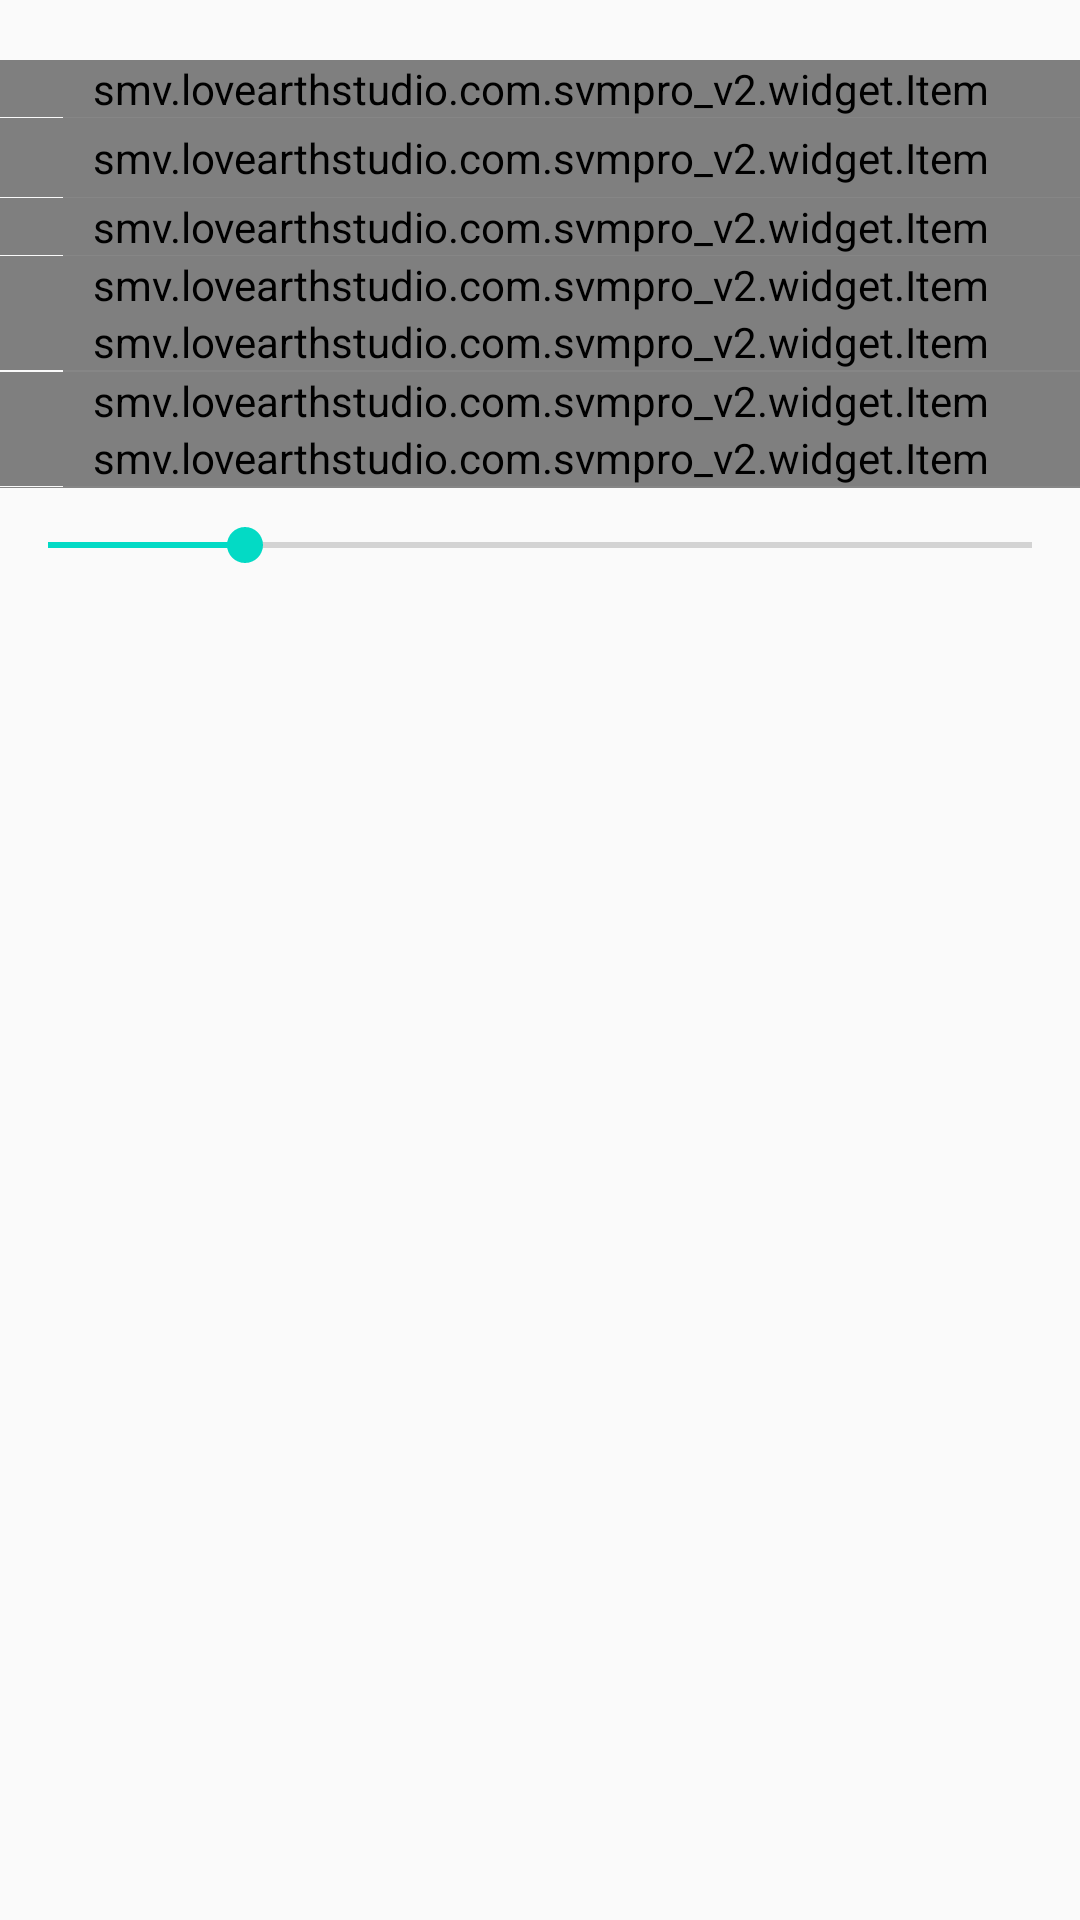

The Android layout XML behind this screen, and the referenced resources:
<!-- AndroidManifest.xml: application theme AppTheme -->
<!-- res/layout/fragment_simping.xml -->
<LinearLayout xmlns:android="http://schemas.android.com/apk/res/android"
    xmlns:app="http://schemas.android.com/apk/res-auto"
    xmlns:tools="http://schemas.android.com/tools"
    android:layout_width="match_parent"
    android:layout_height="match_parent"
    android:gravity="center_horizontal"
    android:background="@color/windowBackgound"
    android:orientation="vertical"
    android:paddingTop="20dp"
    tools:context="smv.lovearthstudio.com.svmpro_v2.fragment.SimpingFragment"
    android:weightSum="1">

    <smv.lovearthstudio.com.svmpro_v2.widget.Item
        android:id="@+id/simping_item_action"
        android:layout_width="match_parent"
        android:layout_height="wrap_content"
        android:background="@android:color/transparent"
        app:icon="@mipmap/icon2"
        app:text="action:unkown" />

    <View style="@style/Line" />

    <smv.lovearthstudio.com.svmpro_v2.widget.Item
        android:id="@+id/simping_item_position"
        android:layout_width="match_parent"
        android:layout_height="wrap_content"
        app:icon="@mipmap/icon2"
        app:text="position:unkown"
        android:layout_weight="0.02" />

    <View style="@style/Line" />

    <smv.lovearthstudio.com.svmpro_v2.widget.Item
        android:id="@+id/simping_item_train_name"
        android:layout_width="match_parent"
        android:layout_height="wrap_content"
        app:icon="@mipmap/icon2"
        app:text="样本文件名称:train" />

    <View style="@style/Line" />

    <smv.lovearthstudio.com.svmpro_v2.widget.Item
        android:id="@+id/simping_item_lable"
        android:layout_width="match_parent"
        android:layout_height="wrap_content"
        app:icon="@mipmap/icon2"
        app:show_array="false"
        app:text="当前标签:101"
        />

    <smv.lovearthstudio.com.svmpro_v2.widget.Item
        android:id="@+id/simping_item_acu"
        android:layout_width="match_parent"
        android:layout_height="wrap_content"
        app:icon="@mipmap/icon2"
        app:show_array="false"
        app:text="加速度:未知" />

    <View style="@style/Line" />

    <View style="@style/Line" />

    <smv.lovearthstudio.com.svmpro_v2.widget.Item
        android:id="@+id/simping_iten_current_train_num"
        android:layout_width="match_parent"
        android:layout_height="wrap_content"
        app:icon="@mipmap/icon2"
        app:show_array="false"
        app:text="当前采样数量:0" />

    <smv.lovearthstudio.com.svmpro_v2.widget.Item
        android:id="@+id/simping_item_total_train_num"
        android:layout_width="match_parent"
        android:layout_height="wrap_content"
        app:icon="@mipmap/icon2"
        app:show_array="false"
        app:text="拖动设置采样数量:当前值20" />

    <View style="@style/Line" />

    <View
        style="@style/Line"
        android:layout_marginLeft="0dp" />

    <SeekBar
        android:id="@+id/sb_simple_num"
        android:layout_width="match_parent"
        android:layout_height="wrap_content"
        android:layout_marginTop="10dp"
        android:progress="20"
        android:max="100" />

    <ImageView
        android:id="@+id/iv_simple_start"
        style="@style/Start"
        android:layout_width="match_parent"
        android:layout_height="49dp" />
</LinearLayout>
<!-- resources referenced by this layout -->
<resources>
  <!-- mipmap icon2: png bitmap (mipmap-xhdpi, 8517 bytes) -->
  <style name="Line">
          <item name="android:layout_width">match_parent</item>
          <item name="android:layout_height">0.2dp</item>
          <item name="android:background">#77000000</item>
          <item name="android:layout_marginLeft">14dp</item>
      </style>
  <style name="Start">
          <item name="android:layout_width">match_parent</item>
          <item name="android:layout_height">wrap_content</item>
          <item name="android:layout_marginTop">30dp</item>
          <item name="android:src">@mipmap/play</item>
      </style>
  <style name="AppTheme" parent="Theme.AppCompat.Light.DarkActionBar">
          
          <item name="colorPrimary">@color/colorPrimary</item>
          <item name="colorPrimaryDark">@color/colorPrimaryDark</item>
          <item name="colorAccent">@color/colorAccent</item>
      </style>
  <!-- not gathered from this repository: default colours our renderer supplied (Android Studio template values) -->
  <color name="colorPrimary">#FF6200EE</color>
  <color name="colorPrimaryDark">#FF3700B3</color>
  <color name="colorAccent">#FF03DAC5</color>
</resources>
